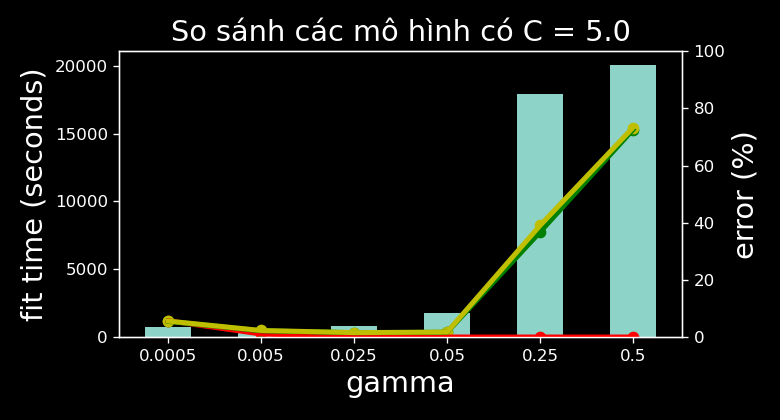

Data behind this chart, as committed beside it:
gamma, fit_time, tr_err, va_err, te_err, best_tr, best_te, name
0.0005, 761.1, 0.05668, 0.0547, 0.0557, False, False, rbf_5.0_0.0005_ovo
0.005, 483.4, 0.01048, 0.0216, 0.0228, False, False, rbf_5.0_0.005_ovo
0.025, 822.4, 0.000020, 0.0151, 0.0154, False, True, rbf_5.0_0.025_ovo
0.05, 1773, 0.000000, 0.0167, 0.0172, True, False, rbf_5.0_0.05_ovo
0.25, 17935, 0.000000, 0.3674, 0.3904, False, True, rbf_5.0_0.25_ovo
0.5, 20066, 0.000000, 0.7259, 0.7329, True, False, rbf_5.0_0.5_ovo
